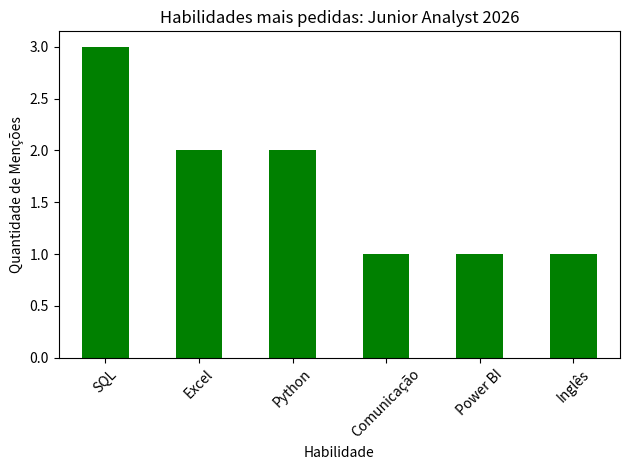

This figure's Python source:
import pandas as pd
import matplotlib.pyplot as plt

# Dados simulados de requisitos para Junior Analyst
data = {
    'Habilidade': ['Excel', 'SQL', 'Python', 'Power BI', 'Inglês', 'SQL', 'Excel', 'Python', 'SQL', 'Comunicação'],
    'Frequência': [1, 1, 1, 1, 1, 1, 1, 1, 1, 1]
}

df = pd.DataFrame(data)
contagem = df.groupby('Habilidade').sum().sort_values(by='Frequência', ascending=False)

# Criando o gráfico
plt.figure(figsize=(10, 6))
contagem.plot(kind='bar', color='green', legend=False)
plt.title('Habilidades mais pedidas: Junior Analyst 2026')
plt.ylabel('Quantidade de Menções')
plt.xticks(rotation=45)
plt.tight_layout()

# Salva o gráfico automaticamente na pasta do projeto
plt.savefig('grafico_vagas.png')
plt.show()
print("Sucesso! O gráfico 'grafico_vagas.png' foi gerado na sua pasta.")